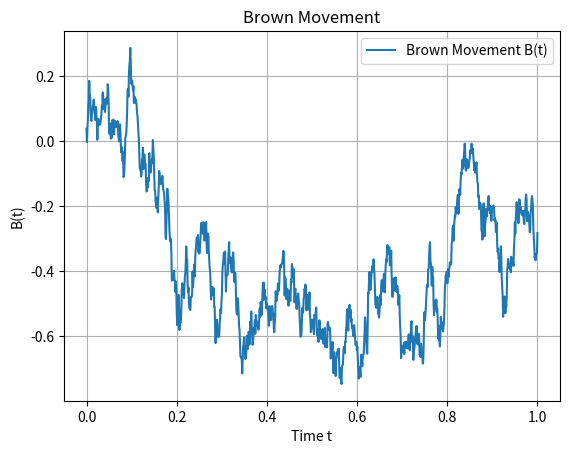

Recreate this plot in Python.
import numpy as np
import matplotlib.pyplot as plt

dt = 0.001
T = 1.0
N = int(T/dt)
t = np.linspace(0, T, N)
B = np.cumsum(np.sqrt(dt) * np.random.randn(N))

plt.plot(t, B, label='Brown Movement B(t)')
plt.xlabel('Time t')
plt.ylabel('B(t)')
plt.title('Brown Movement')
plt.grid(True)
plt.legend()
plt.show()
